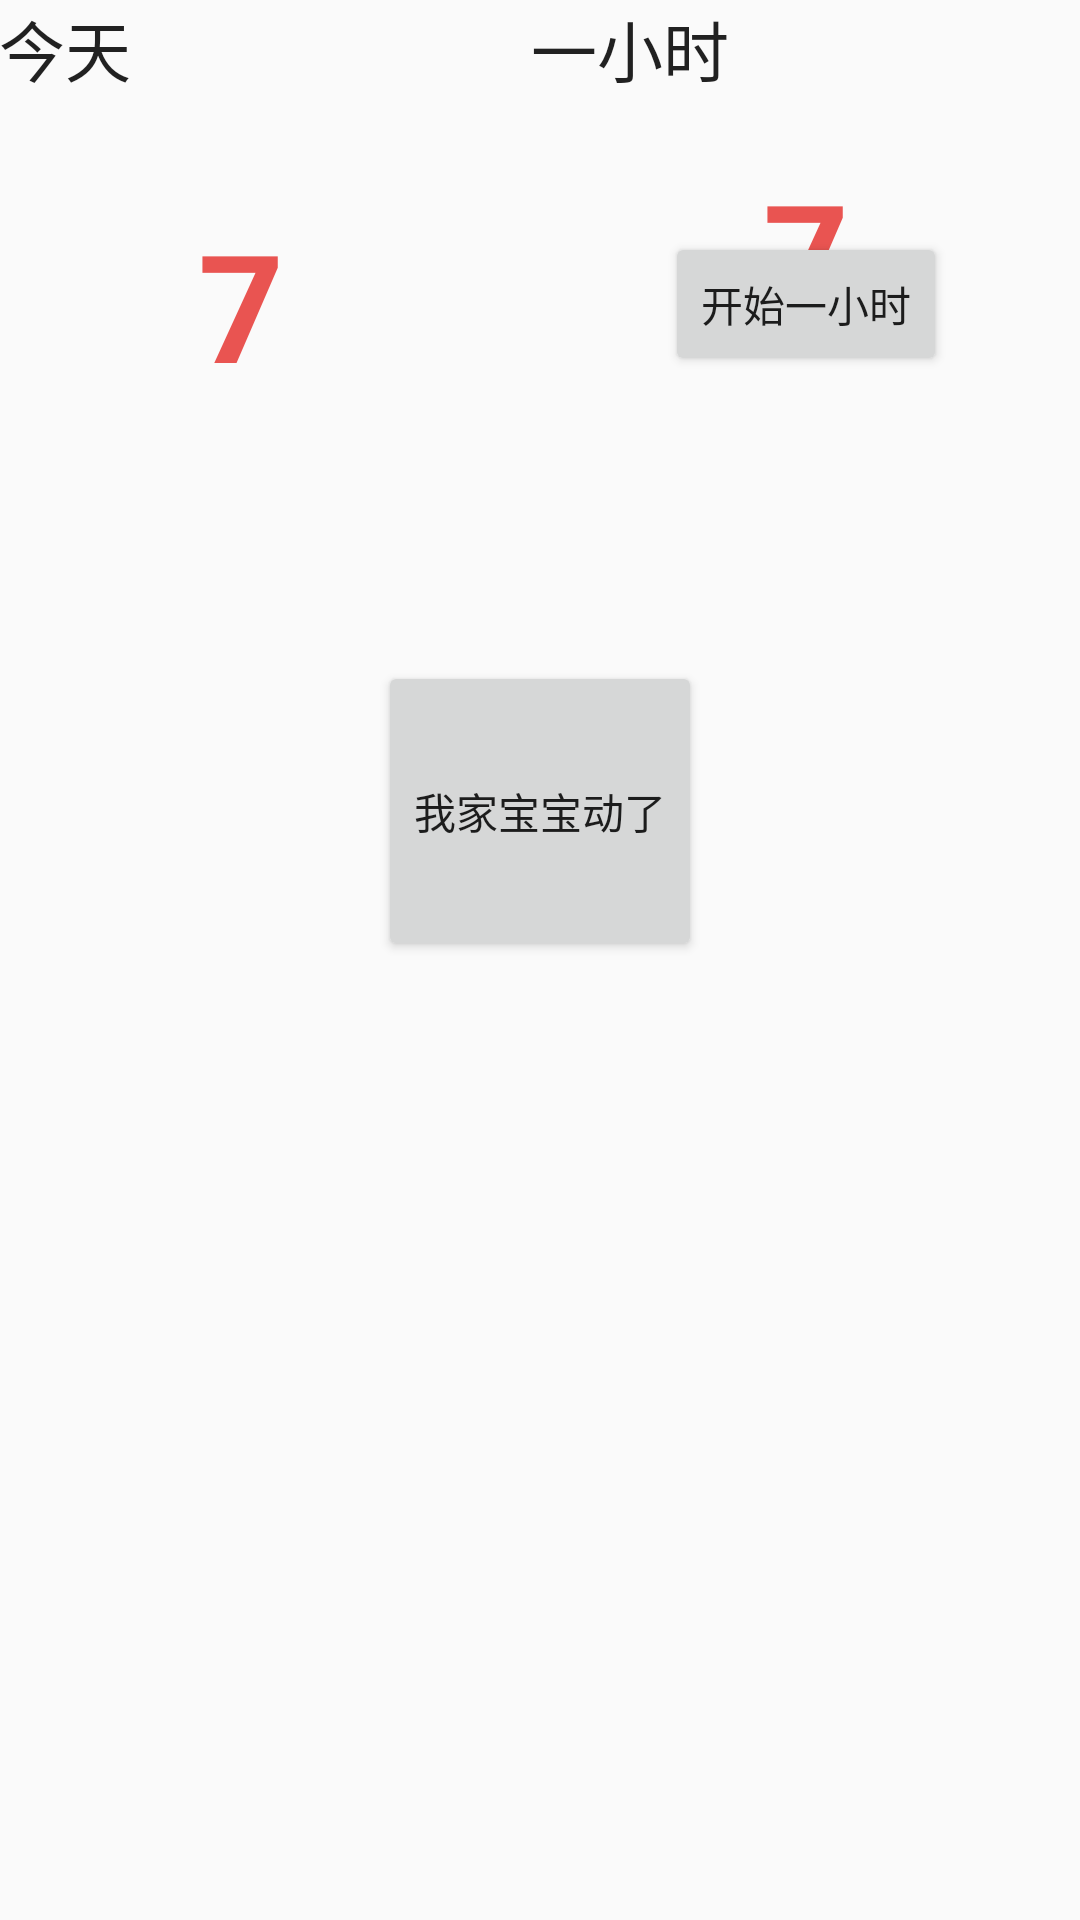

Layout XML and referenced resources for this Android screen:
<!-- AndroidManifest.xml: application theme AppTheme -->
<!-- res/layout/activity_main.xml -->
<?xml version="1.0" encoding="utf-8"?>
<RelativeLayout xmlns:android="http://schemas.android.com/apk/res/android"
    xmlns:tools="http://schemas.android.com/tools"
    android:id="@+id/activity_main"
    android:layout_width="match_parent"
    android:layout_height="match_parent"
    android:paddingBottom="@dimen/activity_vertical_margin"
    android:paddingLeft="@dimen/activity_horizontal_margin"
    android:paddingRight="@dimen/activity_horizontal_margin"
    android:paddingTop="@dimen/activity_vertical_margin"
    tools:context="fetalmovement.android.example.com.fetalmovement.MainActivity">

    <LinearLayout
        android:id="@+id/top_layout"
        android:layout_width="match_parent"
        android:layout_height="wrap_content"
        android:orientation="horizontal">

        <LinearLayout
            android:layout_width="wrap_content"
            android:layout_height="wrap_content"
            android:layout_weight="1"
            android:orientation="vertical">

            <TextView
                android:layout_width="wrap_content"
                android:layout_height="wrap_content"
                android:text="@string/label_today"
                android:textAppearance="?android:textAppearanceLarge" />

            <TextView
                android:id="@+id/text_day_time"
                android:layout_width="wrap_content"
                android:layout_height="wrap_content"
                android:textAppearance="?android:textAppearanceSmall" />

            <TextView
                android:id="@+id/text_day"
                android:layout_width="match_parent"
                android:layout_height="wrap_content"
                android:gravity="center"
                android:minHeight="100dp"
                android:text="7"
                android:textAppearance="?android:textAppearanceLarge"
                android:textColor="@color/colorPrimary"
                android:textSize="50sp"
                android:textStyle="bold" />

            <TextView
                android:id="@+id/text_day_last_time"
                android:layout_width="wrap_content"
                android:layout_height="wrap_content"
                android:textAppearance="?android:textAppearanceSmall" />
        </LinearLayout>

        <LinearLayout
            android:layout_width="wrap_content"
            android:layout_height="wrap_content"
            android:layout_marginLeft="16dp"
            android:layout_weight="1"
            android:orientation="vertical">

            <TextView
                android:layout_width="wrap_content"
                android:layout_height="wrap_content"
                android:text="@string/label_one_hour"
                android:textAppearance="?android:textAppearanceLarge" />

            <TextView
                android:id="@+id/text_hour_time"
                android:layout_width="wrap_content"
                android:layout_height="wrap_content"
                android:textAppearance="?android:textAppearanceSmall" />

            <FrameLayout
                android:layout_width="match_parent"
                android:layout_height="wrap_content"
                android:minHeight="100dp">

                <TextView
                    android:id="@+id/text_hour"
                    android:layout_width="match_parent"
                    android:layout_height="match_parent"
                    android:gravity="center"
                    android:text="7"
                    android:textAppearance="?android:textAppearanceLarge"
                    android:textColor="@color/colorPrimary"
                    android:textSize="50sp"
                    android:textStyle="bold" />

                <Button
                    android:id="@+id/btn_begin_one_hour"
                    android:layout_width="wrap_content"
                    android:layout_height="wrap_content"
                    android:layout_gravity="center"
                    android:text="@string/btn_begin_one_hour" />
            </FrameLayout>

            <TextView
                android:id="@+id/text_hour_last_time"
                android:layout_width="wrap_content"
                android:layout_height="wrap_content"
                android:textAppearance="?android:textAppearanceSmall" />
        </LinearLayout>
    </LinearLayout>

    <Button
        android:id="@+id/btn_add_move"
        android:layout_width="wrap_content"
        android:layout_height="wrap_content"
        android:layout_below="@id/top_layout"
        android:layout_centerHorizontal="true"
        android:layout_marginTop="50dp"
        android:minHeight="100dp"
        android:minWidth="100dp"
        android:text="@string/btn_add_move" />
</RelativeLayout>
<!-- resources referenced by this layout -->
<resources>
  <color name="colorPrimary">#ffe95451</color>
  <string name="btn_add_move">我家宝宝动了</string>
  <string name="btn_begin_one_hour">开始一小时</string>
  <string name="label_one_hour">一小时</string>
  <string name="label_today">今天</string>
  <style name="AppTheme" parent="Theme.AppCompat.Light.DarkActionBar">
          
          <item name="colorPrimary">@color/colorPrimary</item>
          <item name="colorPrimaryDark">@color/colorPrimaryDark</item>
          <item name="colorAccent">@color/colorAccent</item>
  
          <item name="android:windowContentOverlay">@null</item>
      </style>
  <color name="colorPrimaryDark">#B71C1C</color>
  <color name="colorAccent">#FF4081</color>
</resources>
